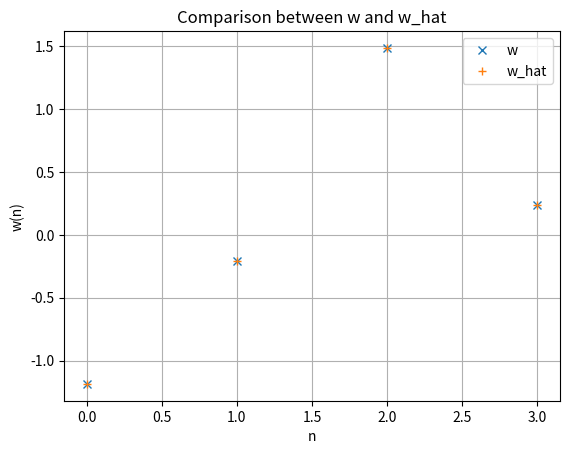

Reproduce this figure in Python.
import numpy as np
import matplotlib.pyplot as plt

Np = 5 #number of rows (patients)
Nf = 4 #number of column (features)
np.random.seed(3) # seed to generate the random values
A = np.random.randn(Np,Nf)
w  = np.random.randn(Nf,1) #column vector with weights

y = A@w #multiplication row * column so shape of y is (Np,1)

# lets pretend we dont know w and apply the linear least square method LLS

ATA = A.T@A #A transpose times A , to have the transpose of a matrix X write X.T
ATAinv = np.linalg.inv(ATA)

ATy = A.T@y

w_hat = ATAinv@ATy

#w_hat = np.linalg.inv(A.T@A)@A.T@y # all code in one line
#w_hat = np.linalg.pinv(A)@y # all code in one line with pseudo inverse

print("Original w",w.T)
print("Estimated w",w_hat.T)

e = y - A@w_hat
print("Error vector:",e.T)  #numerical errors inside computer, it should be 0 but it is not
print("Square norm:", np.linalg.norm(e)**2)

plt.figure()
plt.plot(w , 'x' , label='w')
plt.plot(w_hat , '+' , label='w_hat')
plt.xlabel('n')
plt.ylabel('w(n)')
plt.legend()
plt.grid()
plt.title('Comparison between w and w_hat')
plt.show()


